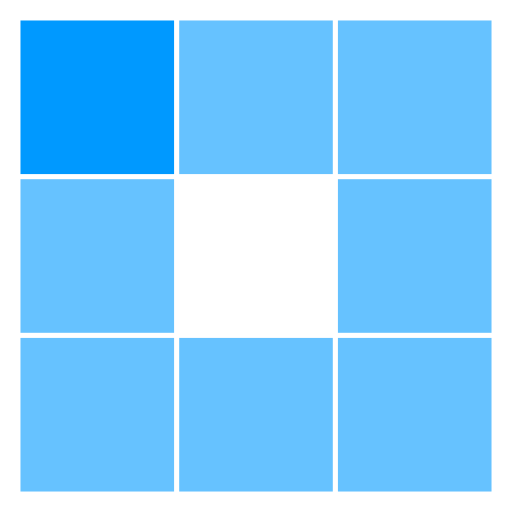
t = 0.00 s
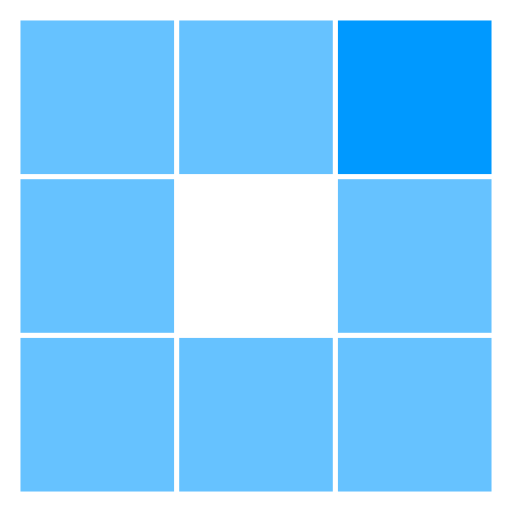
t = 0.31 s
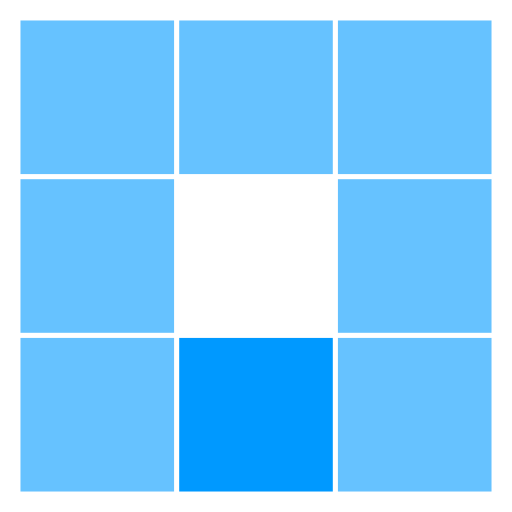
t = 0.63 s
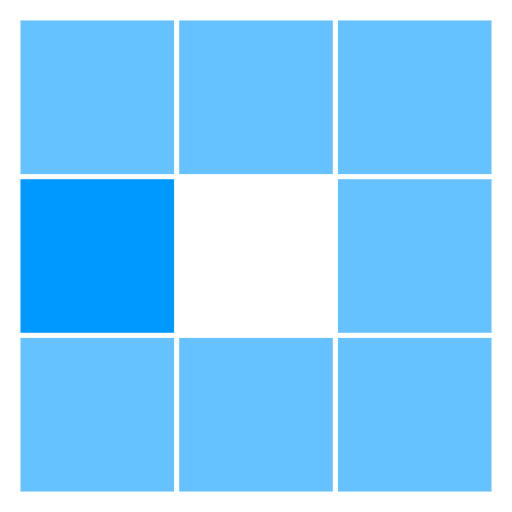
t = 0.94 s
t = 1.25 s: frame unchanged from t = 0.31 s, image omitted
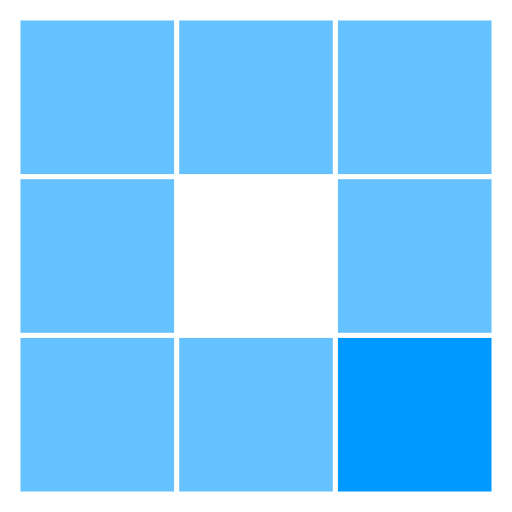
t = 1.53 s

The animated SVG that drew these frames (rendered in a browser with its animation timeline set to each time). Animation: 8 SMIL elements (animate=8); one cycle of 1.88 s, repeats indefinitely.

<?xml version="1.0" encoding="utf-8"?>
<svg xmlns="http://www.w3.org/2000/svg" xmlns:xlink="http://www.w3.org/1999/xlink" style="margin: auto; background: none; display: block; shape-rendering: auto;" width="200px" height="200px" viewBox="0 0 100 100" preserveAspectRatio="xMidYMid">
<rect x="4" y="4" width="30" height="30" fill="#66c2ff">
  <animate attributeName="fill" values="#0099ff;#66c2ff;#66c2ff" keyTimes="0;0.125;1" dur="1s" repeatCount="indefinite" begin="0s" calcMode="discrete"></animate>
</rect><rect x="35" y="4" width="30" height="30" fill="#66c2ff">
  <animate attributeName="fill" values="#0099ff;#66c2ff;#66c2ff" keyTimes="0;0.125;1" dur="1s" repeatCount="indefinite" begin="0.125s" calcMode="discrete"></animate>
</rect><rect x="66" y="4" width="30" height="30" fill="#66c2ff">
  <animate attributeName="fill" values="#0099ff;#66c2ff;#66c2ff" keyTimes="0;0.125;1" dur="1s" repeatCount="indefinite" begin="0.25s" calcMode="discrete"></animate>
</rect><rect x="4" y="35" width="30" height="30" fill="#66c2ff">
  <animate attributeName="fill" values="#0099ff;#66c2ff;#66c2ff" keyTimes="0;0.125;1" dur="1s" repeatCount="indefinite" begin="0.875s" calcMode="discrete"></animate>
</rect><rect x="66" y="35" width="30" height="30" fill="#66c2ff">
  <animate attributeName="fill" values="#0099ff;#66c2ff;#66c2ff" keyTimes="0;0.125;1" dur="1s" repeatCount="indefinite" begin="0.375s" calcMode="discrete"></animate>
</rect><rect x="4" y="66" width="30" height="30" fill="#66c2ff">
  <animate attributeName="fill" values="#0099ff;#66c2ff;#66c2ff" keyTimes="0;0.125;1" dur="1s" repeatCount="indefinite" begin="0.75s" calcMode="discrete"></animate>
</rect><rect x="35" y="66" width="30" height="30" fill="#66c2ff">
  <animate attributeName="fill" values="#0099ff;#66c2ff;#66c2ff" keyTimes="0;0.125;1" dur="1s" repeatCount="indefinite" begin="0.625s" calcMode="discrete"></animate>
</rect><rect x="66" y="66" width="30" height="30" fill="#66c2ff">
  <animate attributeName="fill" values="#0099ff;#66c2ff;#66c2ff" keyTimes="0;0.125;1" dur="1s" repeatCount="indefinite" begin="0.5s" calcMode="discrete"></animate>
</rect>
<!-- [ldio] generated by https://loading.io/ --></svg>
